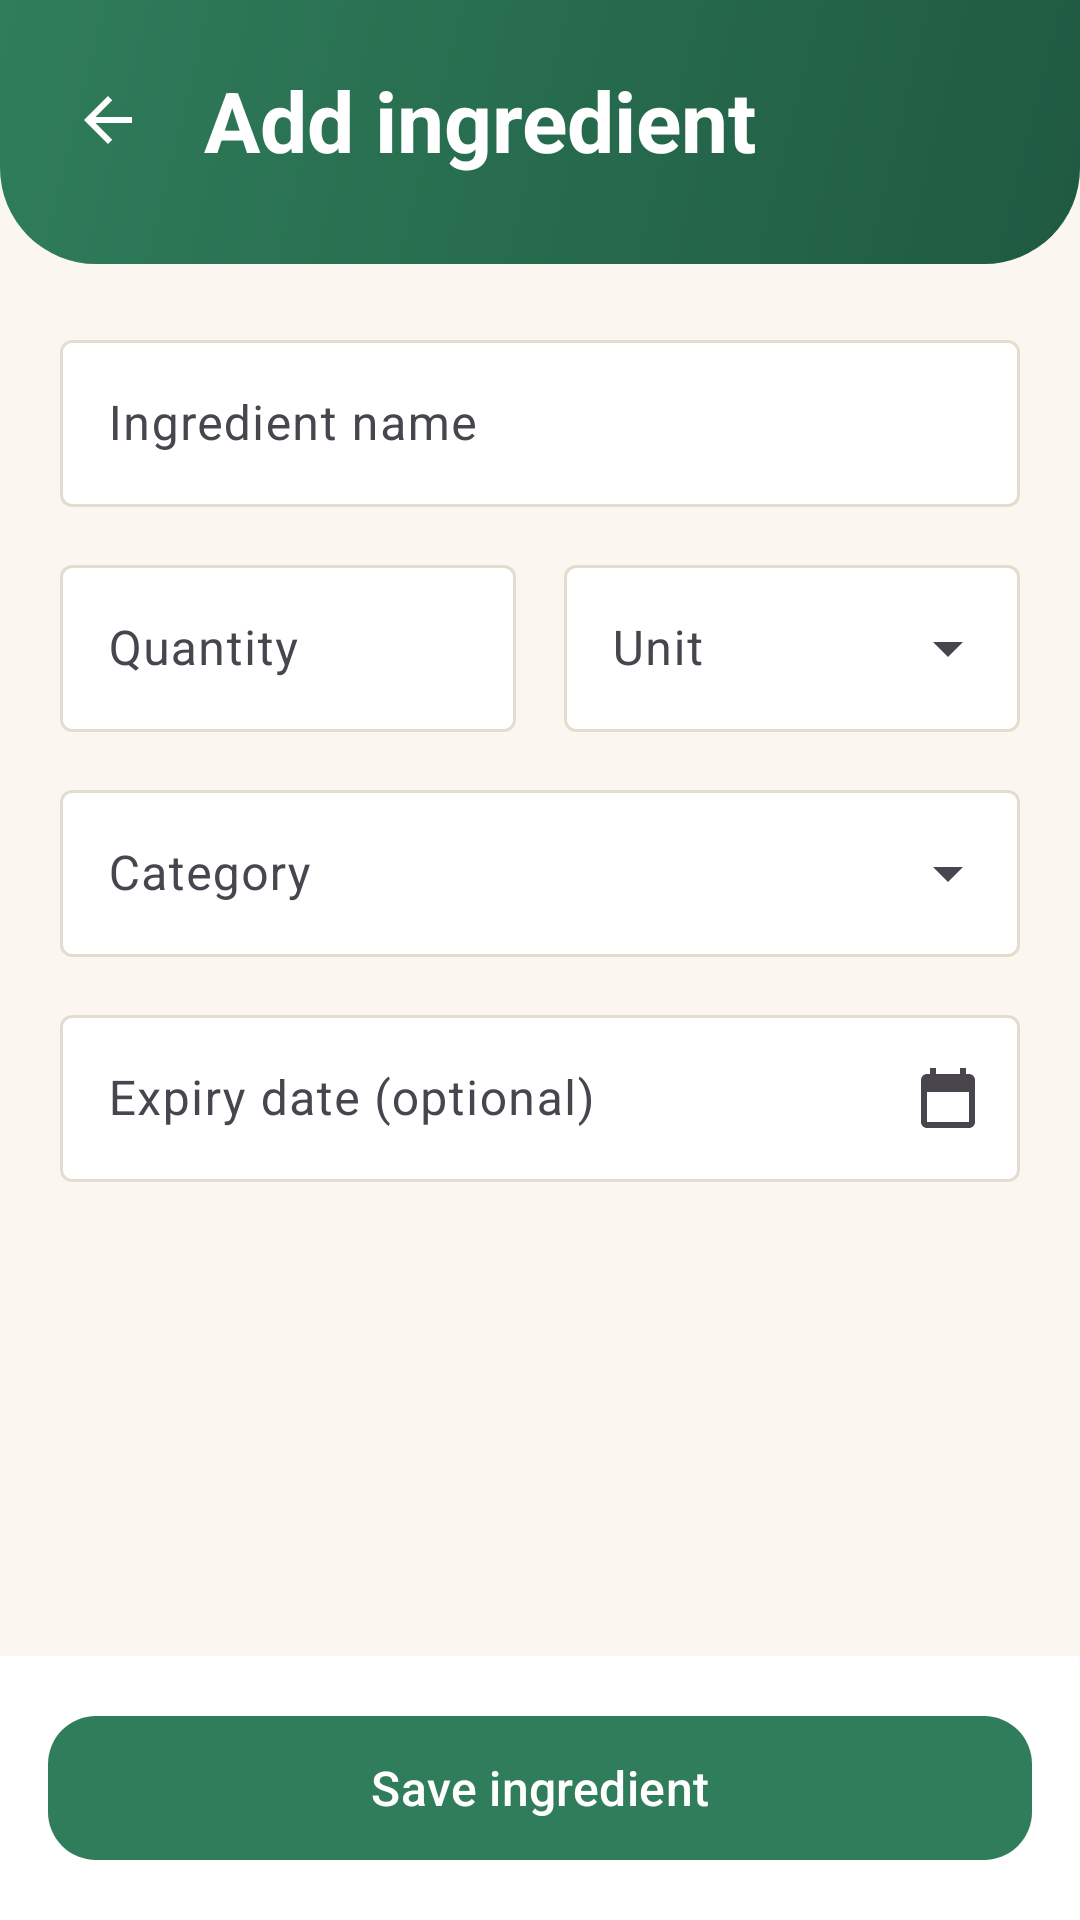

Reconstruct the res/layout file that produces this screen, plus the resources it refers to.
<!-- AndroidManifest.xml: application theme Theme.SmartPantryManager -->
<!-- res/layout/activity_add_edit.xml -->
<?xml version="1.0" encoding="utf-8"?>
<LinearLayout xmlns:android="http://schemas.android.com/apk/res/android"
    xmlns:app="http://schemas.android.com/apk/res-auto"
    android:id="@+id/root"
    android:layout_width="match_parent"
    android:layout_height="match_parent"
    android:background="@color/background"
    android:orientation="vertical"
    android:windowSoftInputMode="adjustResize">

    <LinearLayout
        android:id="@+id/header"
        android:layout_width="match_parent"
        android:layout_height="wrap_content"
        android:background="@drawable/bg_header"
        android:gravity="center_vertical"
        android:orientation="horizontal"
        android:paddingStart="12dp"
        android:paddingTop="16dp"
        android:paddingEnd="24dp"
        android:paddingBottom="24dp">

        <ImageButton
            android:id="@+id/btnBack"
            android:layout_width="48dp"
            android:layout_height="48dp"
            android:background="?attr/selectableItemBackgroundBorderless"
            android:contentDescription="@string/cancel"
            android:src="@drawable/ic_back" />

        <TextView
            android:id="@+id/tvTitle"
            style="@style/Text.Header"
            android:layout_width="wrap_content"
            android:layout_height="wrap_content"
            android:layout_marginStart="8dp"
            android:text="@string/add_item" />
    </LinearLayout>

    <ScrollView
        android:layout_width="match_parent"
        android:layout_height="0dp"
        android:layout_weight="1"
        android:fillViewport="true">

        <LinearLayout
            android:layout_width="match_parent"
            android:layout_height="wrap_content"
            android:orientation="vertical"
            android:padding="20dp">

            <com.google.android.material.textfield.TextInputLayout
                android:id="@+id/tilName"
                style="@style/Widget.Material3.TextInputLayout.OutlinedBox"
                android:layout_width="match_parent"
                android:layout_height="wrap_content"
                android:hint="@string/hint_name"
                app:boxBackgroundColor="@color/surface">

                <com.google.android.material.textfield.TextInputEditText
                    android:id="@+id/etName"
                    android:layout_width="match_parent"
                    android:layout_height="wrap_content"
                    android:inputType="textCapWords"
                    android:maxLines="1" />
            </com.google.android.material.textfield.TextInputLayout>

            <LinearLayout
                android:layout_width="match_parent"
                android:layout_height="wrap_content"
                android:layout_marginTop="14dp"
                android:orientation="horizontal">

                <com.google.android.material.textfield.TextInputLayout
                    android:id="@+id/tilQuantity"
                    style="@style/Widget.Material3.TextInputLayout.OutlinedBox"
                    android:layout_width="0dp"
                    android:layout_height="wrap_content"
                    android:layout_marginEnd="8dp"
                    android:layout_weight="1"
                    android:hint="@string/hint_quantity"
                    app:boxBackgroundColor="@color/surface">

                    <com.google.android.material.textfield.TextInputEditText
                        android:id="@+id/etQuantity"
                        android:layout_width="match_parent"
                        android:layout_height="wrap_content"
                        android:inputType="numberDecimal"
                        android:maxLines="1" />
                </com.google.android.material.textfield.TextInputLayout>

                <com.google.android.material.textfield.TextInputLayout
                    android:id="@+id/tilUnit"
                    style="@style/Widget.Material3.TextInputLayout.OutlinedBox.ExposedDropdownMenu"
                    android:layout_width="0dp"
                    android:layout_height="wrap_content"
                    android:layout_marginStart="8dp"
                    android:layout_weight="1"
                    android:hint="@string/hint_unit"
                    app:boxBackgroundColor="@color/surface">

                    <AutoCompleteTextView
                        android:id="@+id/actUnit"
                        android:layout_width="match_parent"
                        android:layout_height="wrap_content"
                        android:inputType="none" />
                </com.google.android.material.textfield.TextInputLayout>
            </LinearLayout>

            <com.google.android.material.textfield.TextInputLayout
                android:id="@+id/tilCategory"
                style="@style/Widget.Material3.TextInputLayout.OutlinedBox.ExposedDropdownMenu"
                android:layout_width="match_parent"
                android:layout_height="wrap_content"
                android:layout_marginTop="14dp"
                android:hint="@string/hint_category"
                app:boxBackgroundColor="@color/surface">

                <AutoCompleteTextView
                    android:id="@+id/actCategory"
                    android:layout_width="match_parent"
                    android:layout_height="wrap_content"
                    android:inputType="none" />
            </com.google.android.material.textfield.TextInputLayout>

            <com.google.android.material.textfield.TextInputLayout
                android:id="@+id/tilExpiry"
                style="@style/Widget.Material3.TextInputLayout.OutlinedBox"
                android:layout_width="match_parent"
                android:layout_height="wrap_content"
                android:layout_marginTop="14dp"
                android:hint="@string/hint_expiry"
                app:boxBackgroundColor="@color/surface"
                app:endIconDrawable="@drawable/ic_calendar"
                app:endIconMode="custom">

                <com.google.android.material.textfield.TextInputEditText
                    android:id="@+id/etExpiry"
                    android:layout_width="match_parent"
                    android:layout_height="wrap_content"
                    android:inputType="none"
                    android:maxLines="1" />
            </com.google.android.material.textfield.TextInputLayout>
        </LinearLayout>
    </ScrollView>

    <LinearLayout
        android:id="@+id/bottomBar"
        android:layout_width="match_parent"
        android:layout_height="wrap_content"
        android:background="@color/surface"
        android:orientation="vertical"
        android:padding="16dp">

        <com.google.android.material.button.MaterialButton
            android:id="@+id/btnSave"
            android:layout_width="match_parent"
            android:layout_height="56dp"
            android:text="@string/save"
            android:textSize="16sp"
            app:cornerRadius="16dp" />
    </LinearLayout>
</LinearLayout>
<!-- resources referenced by this layout -->
<resources>
  <color name="background">#FBF7F0</color>
  <color name="surface">#FFFFFF</color>
  <!-- drawable bg_header (drawable) -->
  <?xml version="1.0" encoding="utf-8"?>
  <shape xmlns:android="http://schemas.android.com/apk/res/android" android:shape="rectangle">
      <gradient
          android:angle="315"
          android:startColor="@color/brand_green"
          android:endColor="@color/brand_green_dark" />
      <corners
          android:bottomLeftRadius="32dp"
          android:bottomRightRadius="32dp" />
  </shape>
  <!-- drawable ic_back (drawable) -->
  <vector xmlns:android="http://schemas.android.com/apk/res/android"
      android:width="24dp"
      android:height="24dp"
      android:viewportWidth="24"
      android:viewportHeight="24"
      android:tint="@color/white">
      <path android:fillColor="@android:color/white" android:pathData="M20,11H7.83l5.59,-5.59L12,4l-8,8 8,8 1.41,-1.41L7.83,13H20v-2z" />
  </vector>
  <!-- drawable ic_calendar (drawable) -->
  <vector xmlns:android="http://schemas.android.com/apk/res/android"
      android:width="24dp"
      android:height="24dp"
      android:viewportWidth="24"
      android:viewportHeight="24"
      android:tint="?attr/colorControlNormal">
      <path android:fillColor="@android:color/white" android:pathData="M19,4h-1V2h-2v2H8V2H6v2H5C3.89,4 3.01,4.9 3.01,6L3,20c0,1.1 0.89,2 2,2h14c1.1,0 2,-0.9 2,-2V6C21,4.9 20.1,4 19,4zM19,20H5V10h14V20z" />
  </vector>
  <string name="add_item">Add ingredient</string>
  <string name="cancel">Cancel</string>
  <string name="hint_category">Category</string>
  <string name="hint_expiry">Expiry date (optional)</string>
  <string name="hint_name">Ingredient name</string>
  <string name="hint_quantity">Quantity</string>
  <string name="hint_unit">Unit</string>
  <string name="save">Save ingredient</string>
  <style name="Text.Header" parent="TextAppearance.Material3.HeadlineMedium">
          <item name="android:textColor">@color/white</item>
          <item name="android:textStyle">bold</item>
      </style>
  <style name="Theme.SmartPantryManager" parent="Base.Theme.SmartPantryManager" />
  <color name="brand_green">#2F7D5B</color>
  <color name="brand_green_dark">#1F5A41</color>
  <color name="white">#FFFFFFFF</color>
  <color name="brand_green_light">#DDF1E6</color>
  <color name="text_primary">#1F2A24</color>
  <color name="brand_tomato">#E8563A</color>
  <color name="brand_tomato_light">#FFE6DF</color>
  <color name="surface_variant">#F1EBDF</color>
  <color name="outline">#E4DDCF</color>
  <color name="text_secondary">#6B766F</color>
  <style name="Widget.App.Card" parent="Widget.Material3.CardView.Elevated">
          <item name="cardBackgroundColor">@color/surface</item>
          <item name="cardCornerRadius">20dp</item>
          <item name="cardElevation">2dp</item>
      </style>
</resources>
